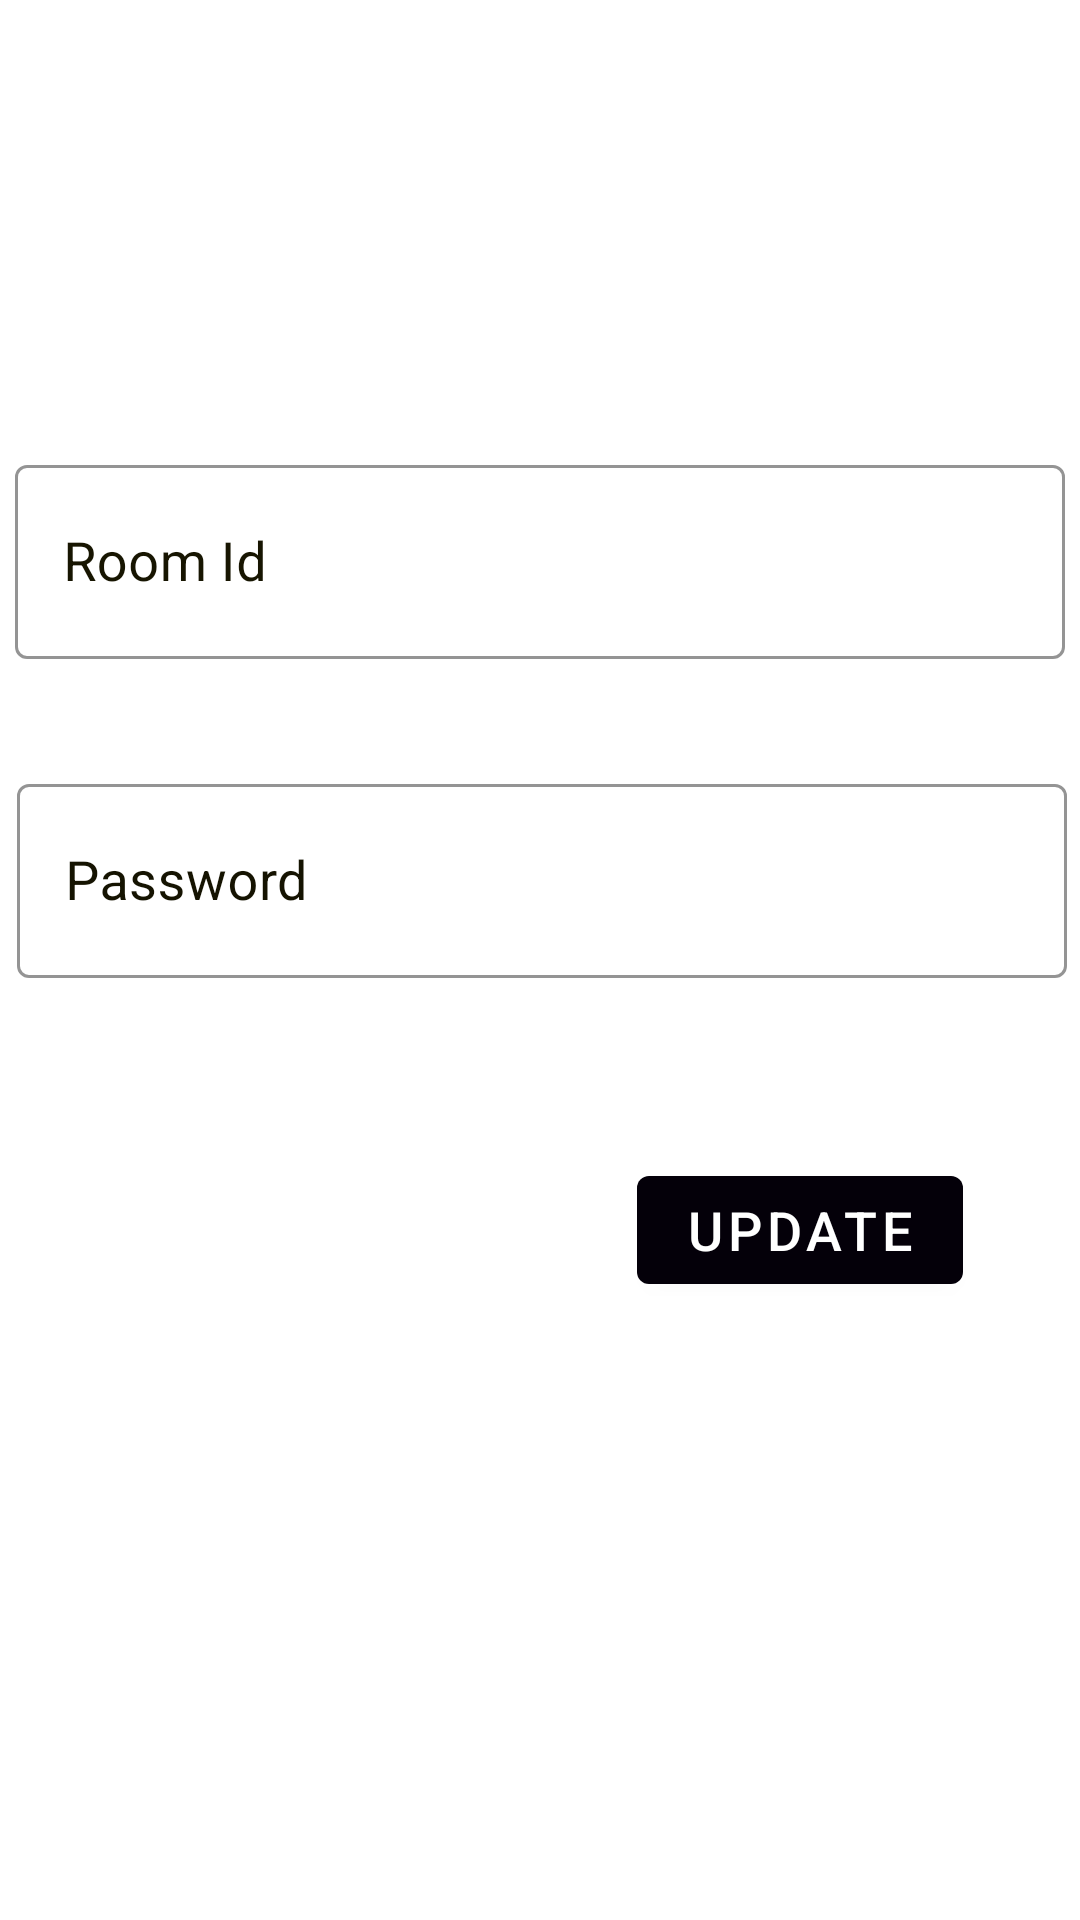

Produce the Android XML layout that renders to this screen, including the resource entries it uses.
<!-- AndroidManifest.xml: application theme AppTheme -->
<!-- res/layout/roomid_fragment.xml -->
<?xml version="1.0" encoding="utf-8"?>
<androidx.constraintlayout.widget.ConstraintLayout xmlns:android="http://schemas.android.com/apk/res/android"
    xmlns:app="http://schemas.android.com/apk/res-auto"
    xmlns:tools="http://schemas.android.com/tools"
    android:layout_width="match_parent"
    android:layout_height="match_parent"
    android:background="@color/cardview_light_background">

    <Spinner
        android:id="@+id/rmid"
        style="@style/Widget.AppCompat.Spinner.DropDown"
        android:layout_width="360dp"
        android:layout_height="70dp"
        android:layout_marginTop="40dp"
        android:background="@drawable/common_google_signin_btn_icon_dark_normal_background"
        android:paddingLeft="10dp"
        android:paddingRight="10dp"
        android:popupElevation="10dp"
        android:prompt="@string/app_name"
        android:spinnerMode="dropdown"
        android:textColor="@android:color/white"
        android:textSize="36sp"
        app:layout_constraintEnd_toEndOf="parent"
        app:layout_constraintHorizontal_bias="0.49"
        app:layout_constraintStart_toStartOf="parent"
        app:layout_constraintTop_toTopOf="parent"
        tools:ignore="HardcodedText">

    </Spinner>

    <com.google.android.material.textfield.TextInputLayout
        android:id="@+id/roomid"
        style="@style/Widget.MaterialComponents.TextInputLayout.OutlinedBox"
        android:layout_width="350dp"
        android:layout_height="70dp"
        android:layout_marginBottom="50dp"
        android:layout_marginTop="30dp"
        android:hint="@string/room_id"
        android:textColorHint="#171501"
        app:boxStrokeColor="#131201"
        app:hintTextColor="#191601"
        app:layout_constraintBottom_toBottomOf="parent"
        app:layout_constraintEnd_toEndOf="parent"
        app:layout_constraintHorizontal_bias="0.491"
        app:layout_constraintStart_toStartOf="parent"
        app:layout_constraintTop_toBottomOf="@+id/rmid"
        app:layout_constraintVertical_bias="0.025">

        <com.google.android.material.textfield.TextInputEditText
            android:layout_width="match_parent"
            android:layout_height="match_parent"
            android:textColor="@color/design_default_color_on_secondary"
            android:textSize="18dp">

        </com.google.android.material.textfield.TextInputEditText>

    </com.google.android.material.textfield.TextInputLayout>

    <com.google.android.material.textfield.TextInputLayout
        android:id="@+id/password"
        style="@style/Widget.MaterialComponents.TextInputLayout.OutlinedBox"
        android:layout_width="350dp"
        android:layout_height="70dp"
        android:layout_marginBottom="50dp"
        android:hint="Password"
        android:textColorHint="#151301"
        app:boxStrokeColor="#1B1801"
        android:layout_marginTop="30dp"
        app:hintTextColor="#151301"
        app:layout_constraintBottom_toBottomOf="parent"
        app:layout_constraintEnd_toEndOf="parent"
        app:layout_constraintHorizontal_bias="0.573"
        app:layout_constraintStart_toStartOf="parent"
        app:layout_constraintTop_toBottomOf="@+id/roomid"
        app:layout_constraintVertical_bias="0.023">

        <com.google.android.material.textfield.TextInputEditText
            android:layout_width="match_parent"
            android:layout_height="match_parent"
            android:textColor="@color/design_default_color_on_secondary"
            android:textSize="18dp">

        </com.google.android.material.textfield.TextInputEditText>

    </com.google.android.material.textfield.TextInputLayout>

    <com.google.android.material.button.MaterialButton
        android:id="@+id/rupdate"
        android:layout_width="wrap_content"
        android:layout_height="wrap_content"
        android:layout_marginEnd="10dp"
android:layout_marginTop="60dp"
        android:text="Update"
        android:textSize="18dp"
        app:layout_constraintBottom_toBottomOf="parent"
        app:layout_constraintEnd_toEndOf="parent"
        app:layout_constraintHorizontal_bias="0.88"
        app:layout_constraintStart_toStartOf="parent"
        app:layout_constraintTop_toBottomOf="@+id/password"
        app:layout_constraintVertical_bias="0.0" />

</androidx.constraintlayout.widget.ConstraintLayout>
<!-- resources referenced by this layout -->
<resources>
  <string name="app_name">Master SR Gamerz</string>
  <string name="room_id">Room Id</string>
  <style name="AppTheme" parent="Theme.MaterialComponents.Light">
          
          <item name="colorPrimary">@color/colorPrimary</item>
          <item name="colorPrimaryDark">@color/colorPrimaryDark</item>
          <item name="colorAccent">@color/colorAccent</item>
          <item name="windowActionBar">false</item>
          <item name="windowNoTitle">true</item>
  
  
      </style>
  <color name="colorPrimary">#040009</color>
  <color name="colorPrimaryDark">#04000C</color>
  <color name="colorAccent">#FB8C00</color>
</resources>
